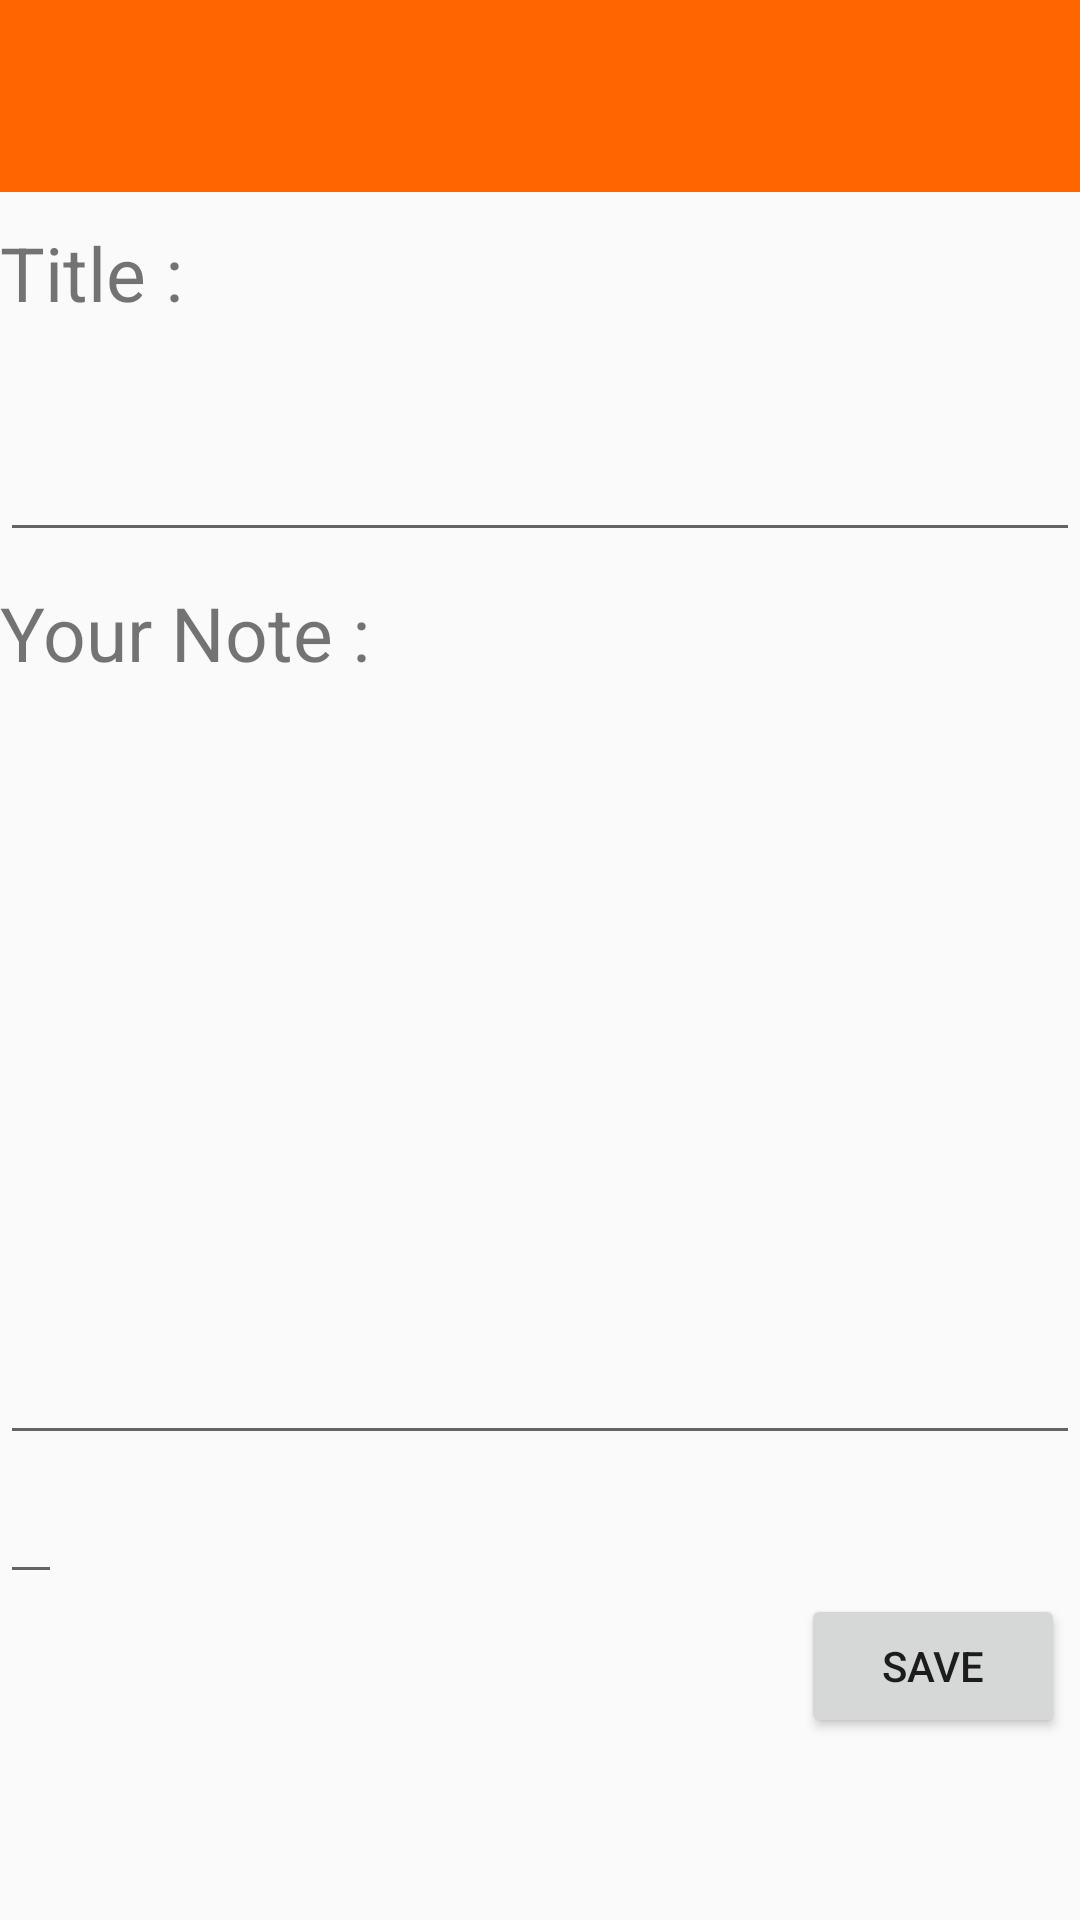

Android layout source for this screen:
<!-- AndroidManifest.xml: application theme AppTheme -->
<!-- res/layout/activity_notes.xml -->
<?xml version="1.0" encoding="utf-8"?>
<LinearLayout xmlns:android="http://schemas.android.com/apk/res/android"
    xmlns:app="http://schemas.android.com/apk/res-auto"
    xmlns:tools="http://schemas.android.com/tools"
    android:layout_width="match_parent"
    android:layout_height="match_parent"
    android:orientation="vertical"
    android:weightSum="100"
    tools:context="com.example.ganeshr.easykeep.activity.Notes"
    >




    <android.support.design.widget.AppBarLayout
        android:id="@+id/appbar"
        android:layout_width="match_parent"
        android:layout_height="wrap_content"
        android:paddingTop="@dimen/appbar_padding_top"
        android:theme="@style/AppTheme.AppBarOverlay">

        <android.support.v7.widget.Toolbar

            android:id="@+id/my_awesome_toolbar"
            android:layout_height="wrap_content"
            android:layout_width="match_parent"
            android:background="?attr/colorPrimary"
            android:titleTextColor="#ffffff"/>

    </android.support.design.widget.AppBarLayout>







    <LinearLayout
        android:layout_marginTop="5dp"
        android:orientation="vertical"
        android:layout_weight="10"
        android:weightSum="10"
        android:layout_width="match_parent"
        android:layout_height="wrap_content">
    <TextView
        android:layout_marginTop="5dp"
        android:layout_weight="5"
        android:id="@+id/tv_title"
        android:layout_width="wrap_content"
        android:layout_height="wrap_content"
        android:text="Title :"
        android:textSize="25sp"/>
    <EditText
        android:layout_marginTop="5dp"
        android:id="@+id/txt_title"
        android:layout_weight="5"
        android:layout_width="match_parent"
        android:layout_height="wrap_content" />
    </LinearLayout>



    <LinearLayout
        android:layout_marginTop="5dp"
        android:orientation="vertical"
        android:layout_weight="70"
        android:weightSum="80"
        android:layout_width="match_parent"
        android:layout_height="wrap_content">
        <TextView
            android:layout_marginTop="5dp"
            android:text="Your Note :"
            android:textSize="25sp"
            android:layout_weight="10"
            android:id="@+id/tv_note"
            android:layout_width="wrap_content"
            android:layout_height="0dp"/>
        <EditText
            android:layout_marginTop="5dp"
            android:id="@+id/txt_note"
            android:layout_weight="70"
            android:layout_width="match_parent"
            android:layout_height="0dp"
            android:scrollbars="vertical"/>

        <EditText
            android:layout_marginTop="5dp"
            android:id="@+id/txt_id"
            android:layout_width="wrap_content"
            android:layout_height="wrap_content" />
    </LinearLayout>


<Button
    android:layout_marginRight="5dp"
    android:id="@+id/btn_save"
    android:layout_gravity="end"
    android:layout_width="wrap_content"
    android:layout_height="wrap_content"
    android:text="Save"/>

</LinearLayout>
<!-- resources referenced by this layout -->
<resources>
  <dimen name="appbar_padding_top">8dp</dimen>
  <style name="AppTheme.AppBarOverlay" parent="ThemeOverlay.AppCompat.Dark.ActionBar" />
  <style name="AppTheme" parent="Theme.AppCompat.Light.DarkActionBar">
          
  
  
  
          <item name="colorPrimary">@color/hn_orange</item>
          <item name="colorPrimaryDark">@color/hn_orange_dark</item>
          <item name="colorAccent">@color/hn_orange_lighter</item>
      </style>
  <color name="hn_orange">#FF6600</color>
  <color name="hn_orange_dark">#e65c00</color>
  <color name="hn_orange_lighter">#FF8C3F</color>
</resources>
